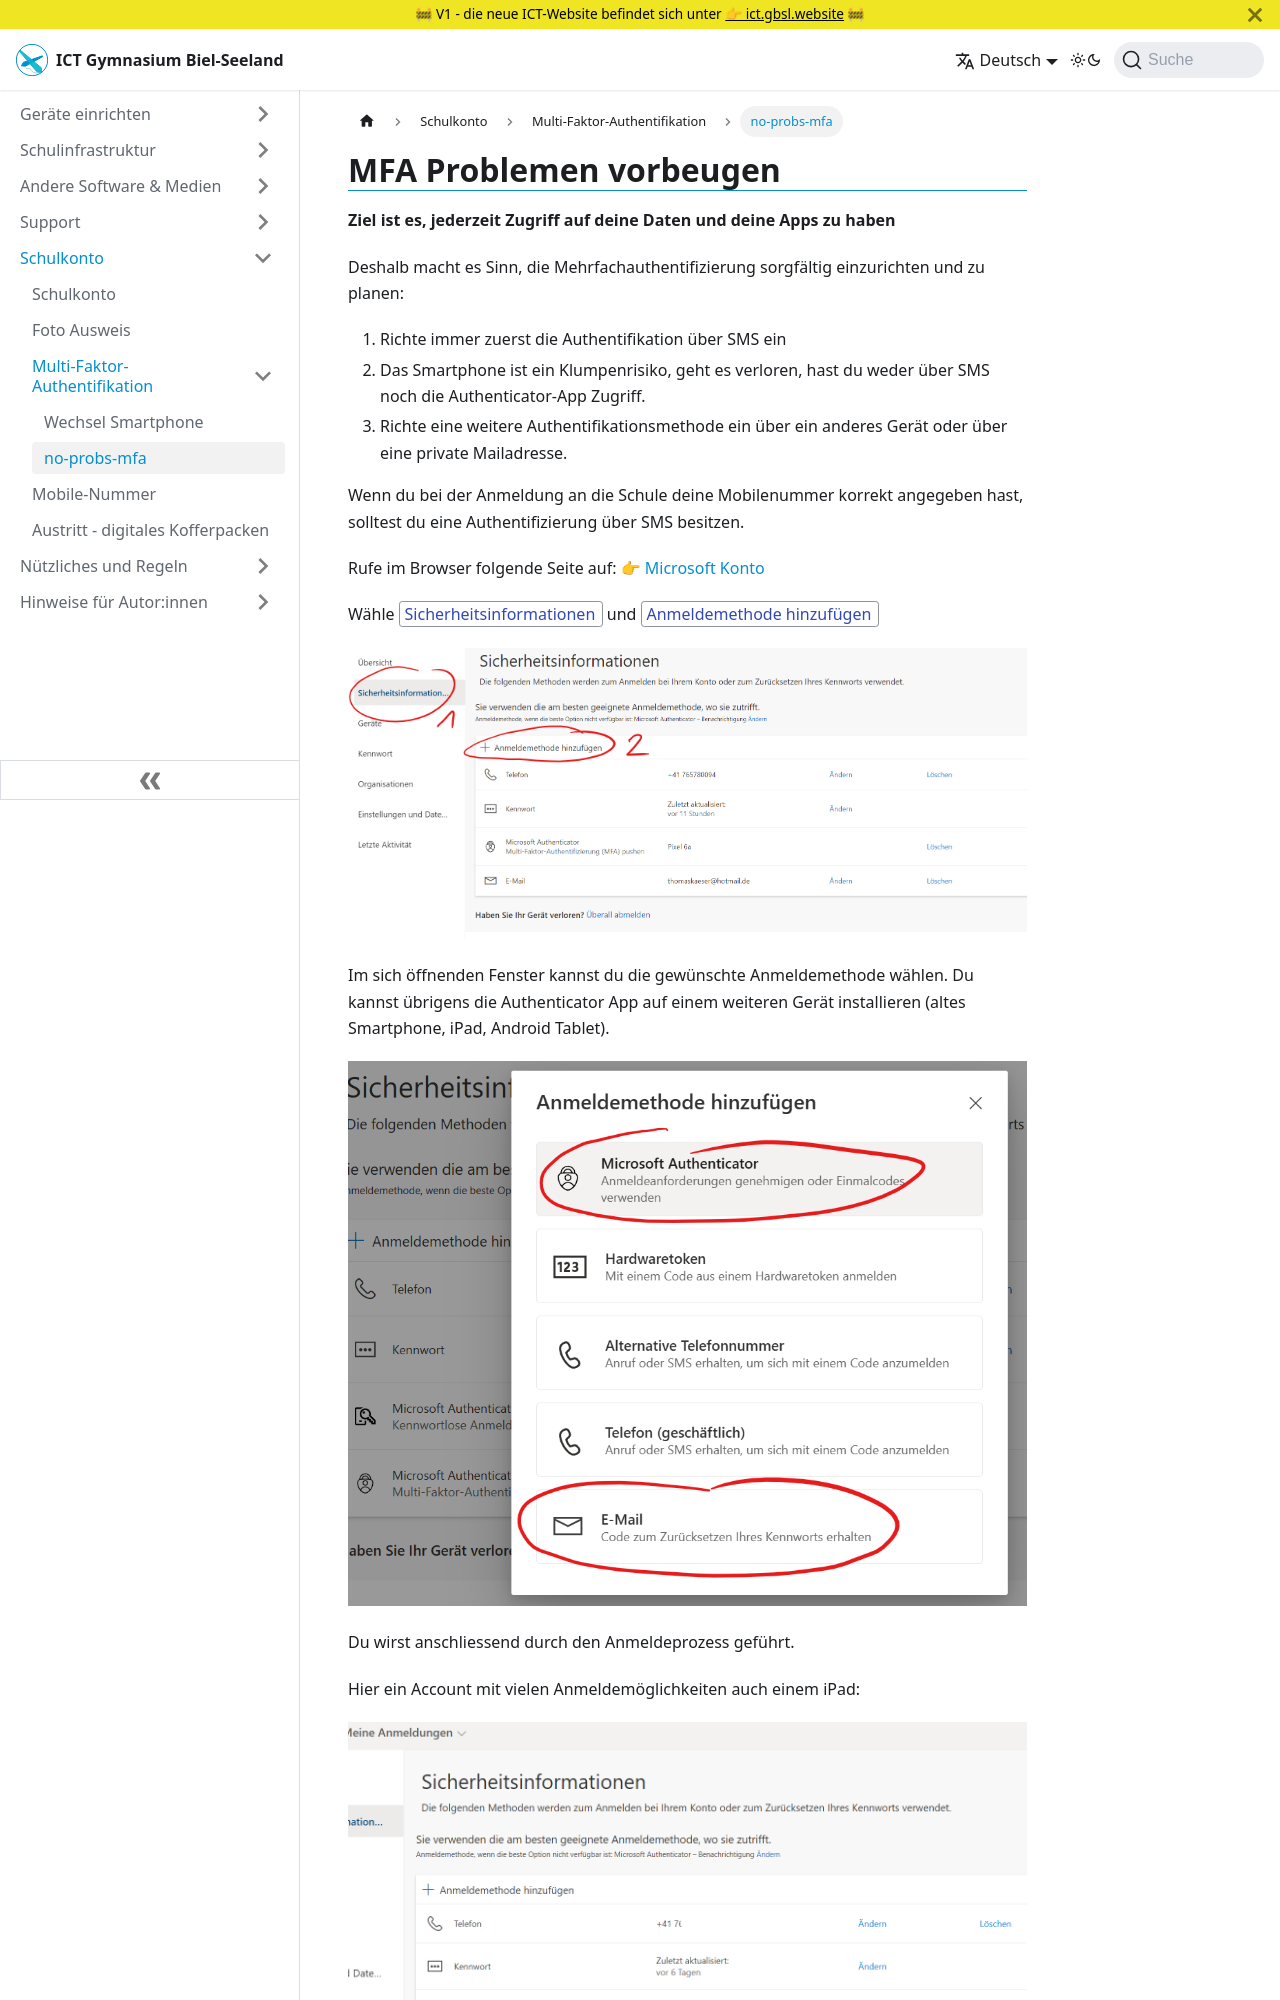

repository: GBSL-Informatik/ict-website · page: schulkonto/mfa/tipsnoproblem/index.html · generator: docusaurus

---
sidebar_label: no-probs-mfa
sidebar_position: 15
tags: []
sidebar_custom_props:
  icon: mdiAccountReactivate
draft: false
---

# MFA Problemen vorbeugen

**Ziel ist es, jederzeit Zugriff auf deine Daten und deine Apps zu haben**

Deshalb macht es Sinn, die Mehrfachauthentifizierung sorgfältig einzurichten und zu planen:

1. Richte immer zuerst die Authentifikation über SMS ein
2. Das Smartphone ist ein Klumpenrisiko, geht es verloren, hast du weder über SMS noch die Authenticator-App Zugriff.
3. Richte eine weitere Authentifikationsmethode ein über ein anderes Gerät oder über eine private Mailadresse.

Wenn du bei der Anmeldung an die Schule deine Mobilenummer korrekt angegeben hast, solltest du eine Authentifizierung über SMS besitzen.

Rufe im Browser folgende Seite auf: [Microsoft Konto](https://myaccount.microsoft.com/)

Wähle __Sicherheitsinformationen__ und __Anmeldemethode hinzufügen__

![](mskontosicherheit1.png)
